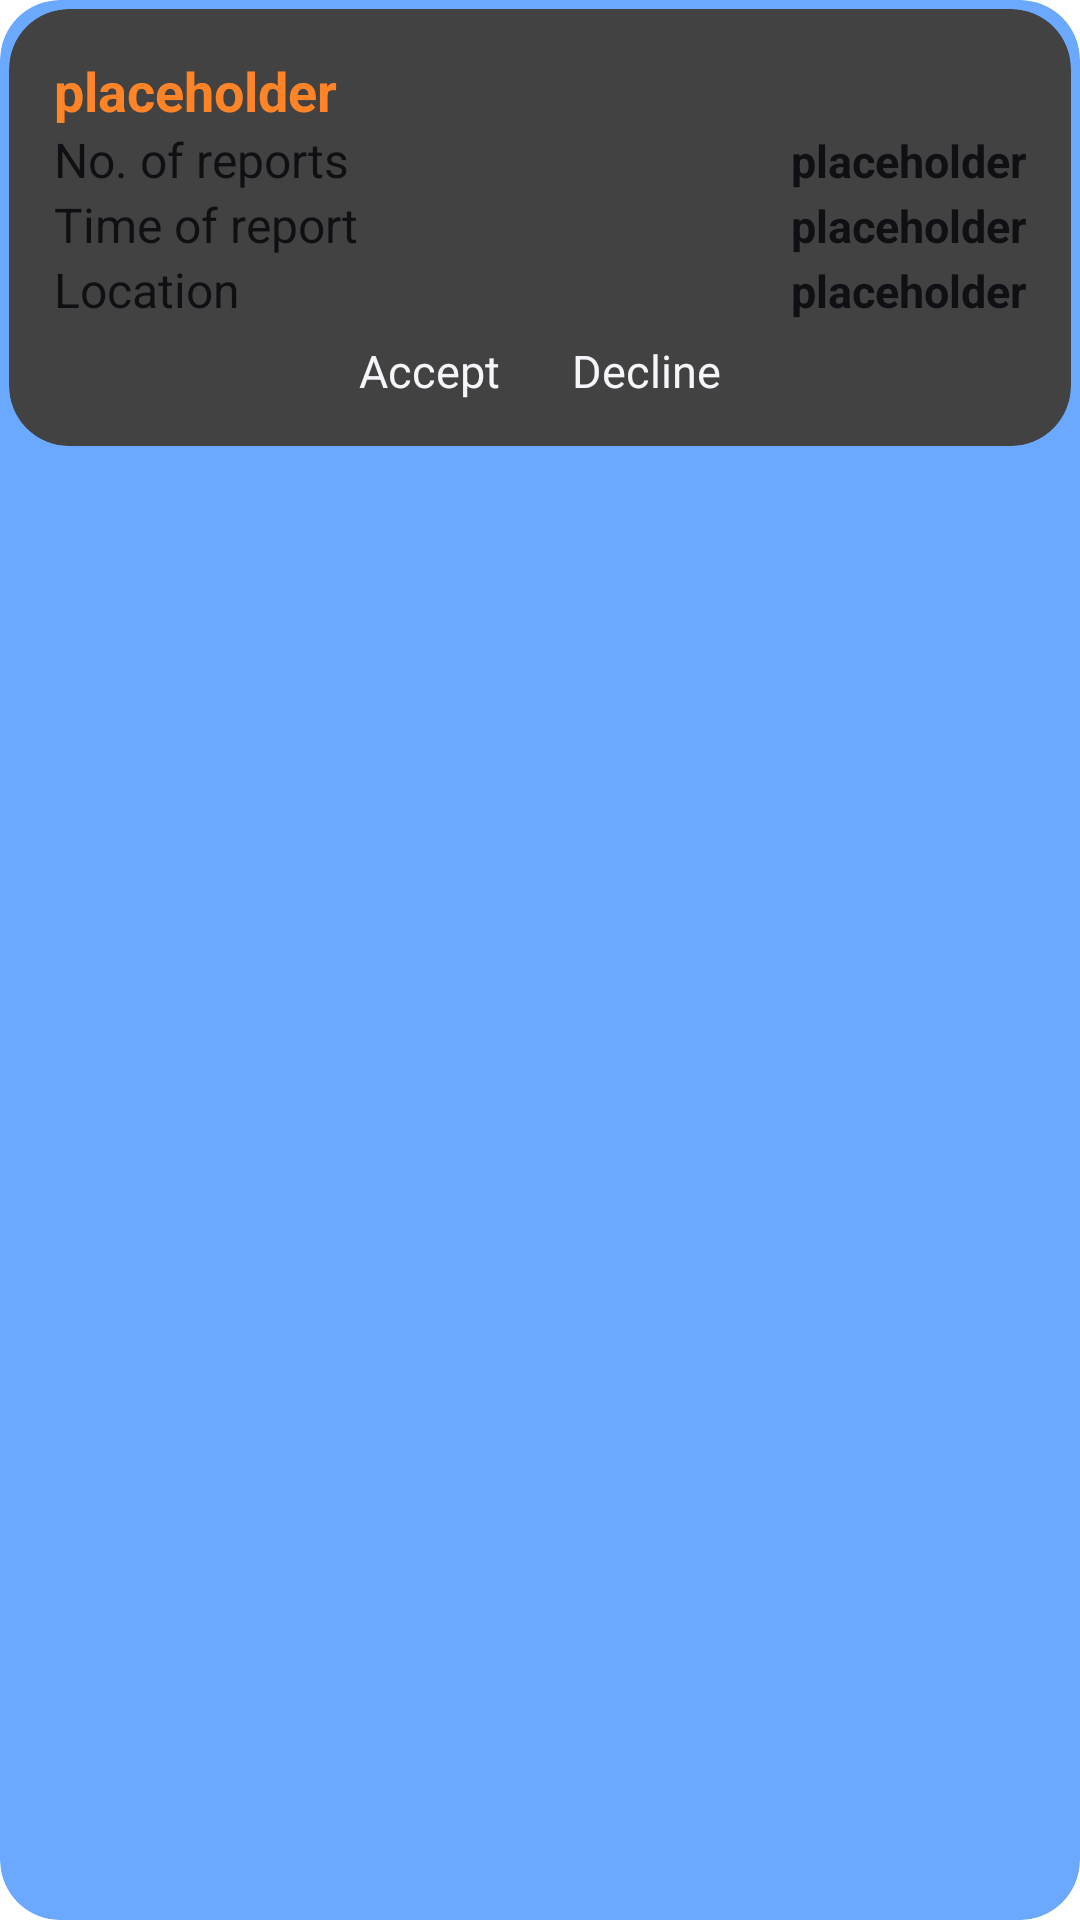

Produce the Android XML layout that renders to this screen, including the resource entries it uses.
<!-- AndroidManifest.xml: application theme Theme.SmartAlert -->
<!-- res/layout/single_report.xml -->
<?xml version="1.0" encoding="utf-8"?>
<androidx.cardview.widget.CardView xmlns:android="http://schemas.android.com/apk/res/android"
    android:layout_width="match_parent"
    android:layout_height="wrap_content"
    xmlns:app="http://schemas.android.com/apk/res-auto"
    app:cardElevation="0dp"
    app:cardCornerRadius="20dp"
    android:layout_margin="16dp"
    app:contentPadding="3dp"
    android:backgroundTint="#6AA9FF"
    android:layout_marginTop="10dp"
    >
    <androidx.cardview.widget.CardView
        android:layout_width="match_parent"
        android:layout_height="wrap_content"
        android:background="@color/whiteTextColor"
        app:cardCornerRadius="20dp">
        <LinearLayout
            android:layout_width="match_parent"
            android:layout_height="wrap_content"
            android:orientation="vertical"
            android:padding="15dp"
            android:layout_gravity="center">

            <LinearLayout
                style="@style/parent"
                android:layout_gravity="center_vertical"
                android:orientation="horizontal"
                >

                <TextView
                    android:id="@+id/single_report_type"
                    android:layout_width="match_parent"
                    android:layout_height="wrap_content"
                    android:layout_marginEnd="20dp"
                    android:textAlignment="textStart"
                    android:text="placeholder"
                    android:textColor="@color/colorAccent"
                    android:textSize="18sp"
                    android:textStyle="bold"/>
            </LinearLayout>

            <LinearLayout
                android:layout_width="match_parent"
                android:layout_height="wrap_content"
                android:layout_gravity="center_vertical"
                android:orientation="horizontal">

                <TextView
                    android:layout_width="wrap_content"
                    android:layout_height="wrap_content"
                    android:text="@string/no_reports"
                    android:textColor="@color/black_semi"
                    android:textSize="16sp"/>

                <TextView
                    android:id="@+id/single_report_reporters_sum"
                    android:layout_width="match_parent"
                    android:layout_height="wrap_content"
                    android:textAlignment="textEnd"
                    android:text="placeholder"
                    android:textColor="@color/black_semi"
                    android:textSize="15sp"
                    android:textStyle="bold"/>
            </LinearLayout>

            <LinearLayout
                android:layout_width="match_parent"
                android:layout_height="wrap_content"
                android:layout_gravity="center_vertical"
                android:orientation="horizontal">

                <TextView
                    android:layout_width="wrap_content"
                    android:layout_height="wrap_content"
                    android:text="@string/report_time"
                    android:textColor="@color/black_semi"
                    android:textSize="16sp"/>

                <TextView
                    android:id="@+id/single_report_time"
                    android:layout_width="match_parent"
                    android:layout_height="wrap_content"
                    android:textAlignment="textEnd"
                    android:text="placeholder"
                    android:textColor="@color/black_semi"
                    android:textSize="15sp"
                    android:textStyle="bold" />
            </LinearLayout>

            <LinearLayout
                android:layout_width="match_parent"
                android:layout_height="wrap_content"
                android:layout_gravity="center_vertical"
                android:orientation="horizontal">

                <TextView
                    android:layout_width="wrap_content"
                    android:layout_height="wrap_content"
                    android:text="@string/report_location"
                    android:textColor="@color/black_semi"
                    android:textSize="16sp"/>

                <TextView
                    android:id="@+id/single_report_location"
                    android:layout_width="match_parent"
                    android:layout_height="wrap_content"
                    android:textAlignment="textEnd"
                    android:text="placeholder"
                    android:textColor="@color/black_semi"
                    android:textSize="15sp"
                    android:textStyle="bold" />
            </LinearLayout>

            <LinearLayout
                android:layout_width="wrap_content"
                android:layout_height="wrap_content"
                android:layout_gravity="center"
                android:orientation="horizontal"
                android:layout_marginTop="6dp">

                <Button
                    android:id="@+id/report_accept"
                    style="@style/viewParent"
                    android:backgroundTint="@color/acceptance"
                    android:textSize="15sp"
                    android:textColor="@color/whiteTextColor"
                    android:text="@string/accept"
                    android:layout_marginEnd="24dp" />

                <Button
                    android:id="@+id/report_decline"
                    style="@style/viewParent"
                    android:textSize="15sp"
                    android:backgroundTint="@color/decline"
                    android:text="@string/decline"
                    android:textColor="@color/whiteTextColor"
                    />

            </LinearLayout>
        </LinearLayout>

    </androidx.cardview.widget.CardView>


</androidx.cardview.widget.CardView>
<!-- resources referenced by this layout -->
<resources>
  <color name="acceptance">#85bf31</color>
  <color name="black_semi">#101014</color>
  <color name="colorAccent">#FF8427</color>
  <color name="decline">#FF3A31</color>
  <color name="whiteTextColor">#f5f5fa</color>
  <string name="accept">Accept</string>
  <string name="decline">Decline</string>
  <string name="no_reports">No. of reports</string>
  <string name="report_location">Location</string>
  <string name="report_time">Time of report</string>
  <style name="parent">
          <item name="android:layout_width">match_parent</item>
          <item name="android:layout_height">wrap_content</item>
      </style>
  <style name="viewParent">
          <item name="android:layout_width">wrap_content</item>
          <item name="android:layout_height">wrap_content</item>
      </style>
</resources>
